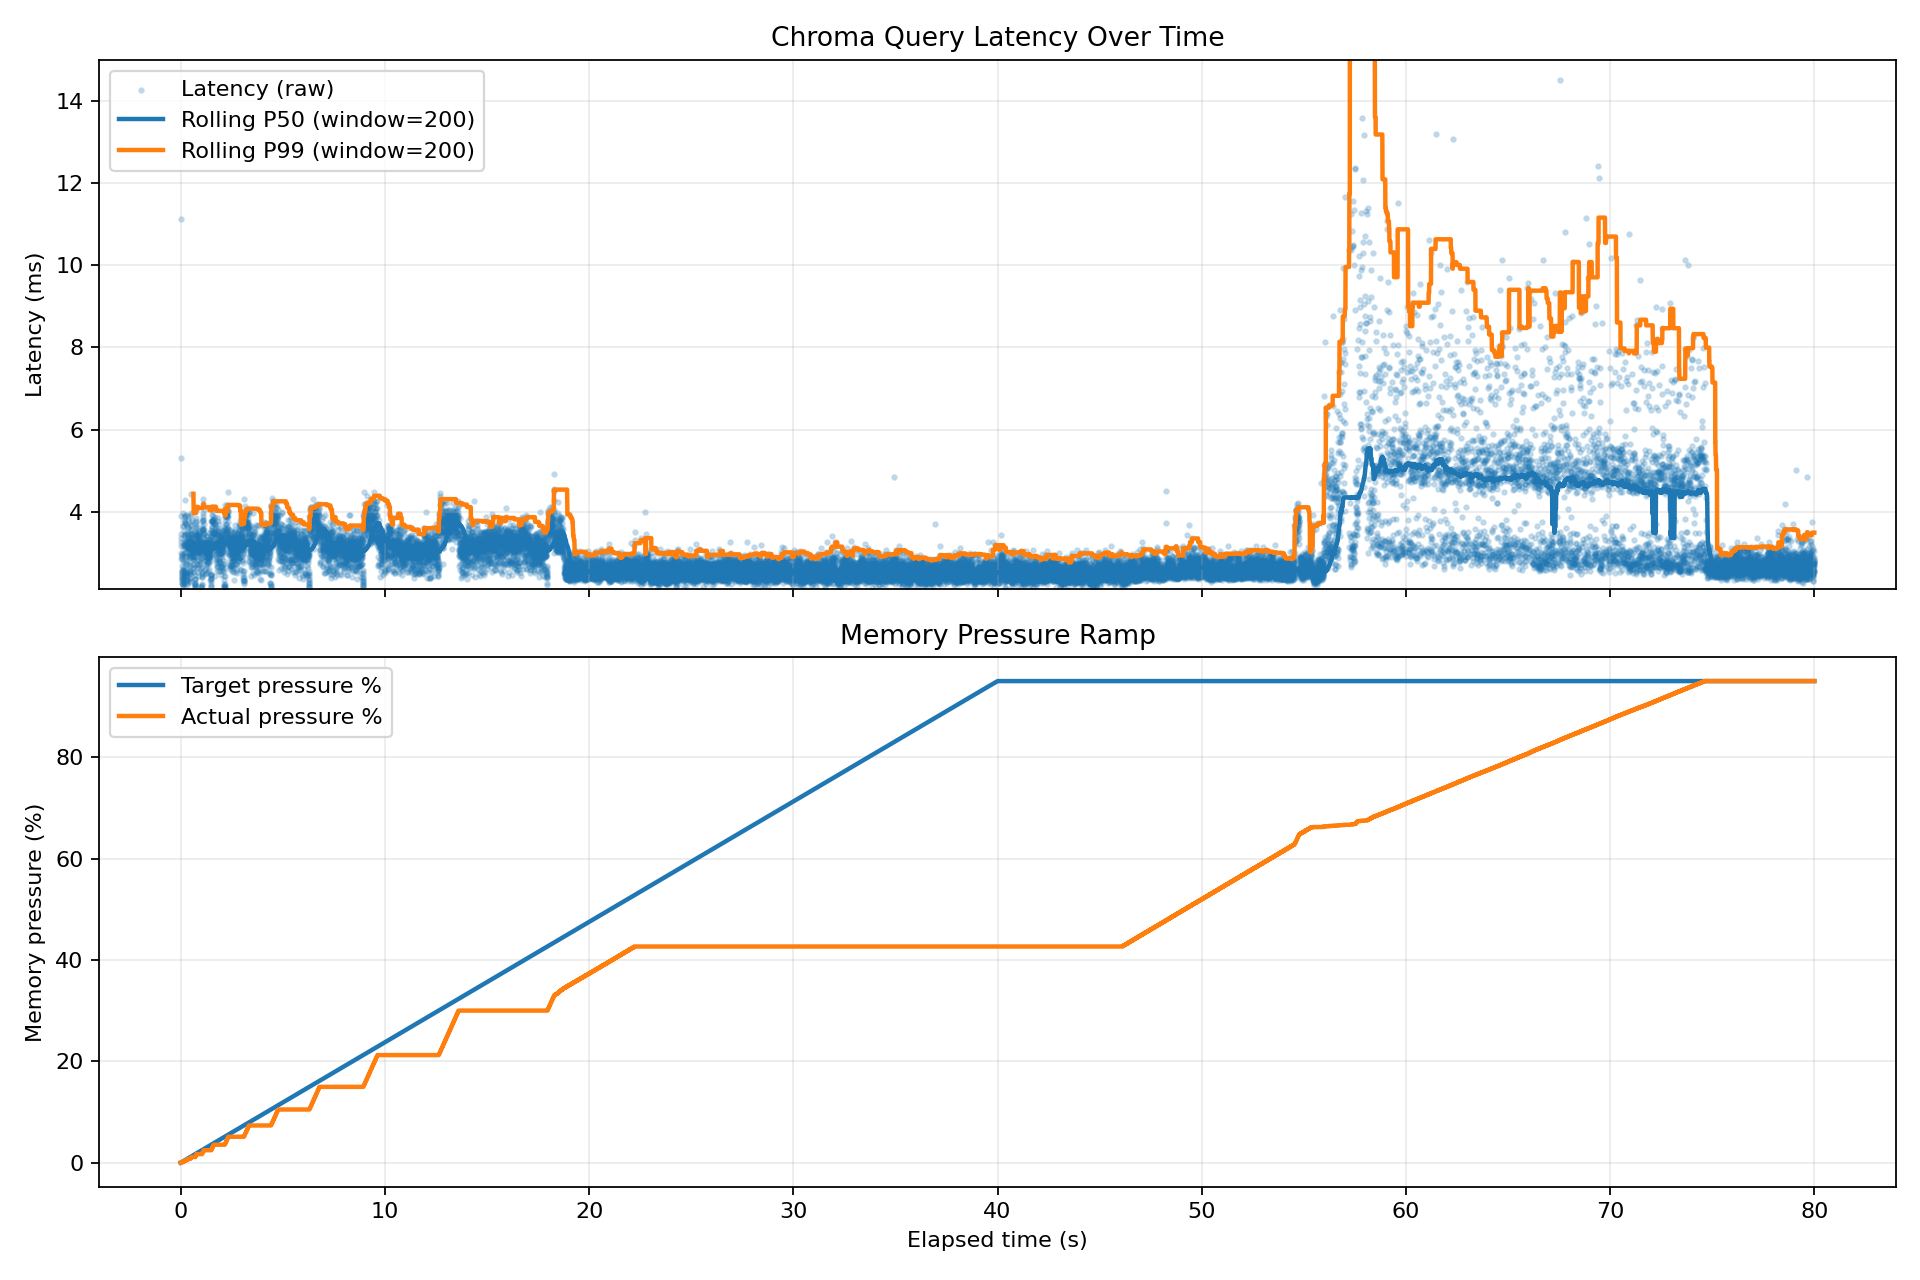

The table this chart was drawn from, first rows:
query_index, elapsed_sec, target_pressure_pct, actual_pressure_pct, latency_ms
1, 0.0, 0.0, 0.0, 11.12
2, 0.0114, 0.027, 0.0, 5.317
3, 0.0167, 0.04, 0.0, 3.888
4, 0.0207, 0.049, 0.0, 3.166
5, 0.0239, 0.057, 0.0, 2.853
6, 0.0268, 0.064, 0.0, 3.27
7, 0.0301, 0.071, 0.0, 3.358
8, 0.0335, 0.079, 0.057, 3.472
9, 0.037, 0.088, 0.057, 3.003
10, 0.04, 0.095, 0.057, 2.55
11, 0.0426, 0.101, 0.057, 2.533
12, 0.0452, 0.107, 0.057, 2.519
13, 0.0477, 0.113, 0.057, 2.473
14, 0.0502, 0.119, 0.057, 2.385
15, 0.0526, 0.125, 0.057, 2.363
16, 0.055, 0.131, 0.057, 2.27
17, 0.0573, 0.136, 0.057, 2.332
18, 0.0597, 0.142, 0.057, 2.271
19, 0.062, 0.147, 0.057, 2.463
20, 0.0645, 0.153, 0.057, 2.673
21, 0.0672, 0.16, 0.057, 2.97
22, 0.0702, 0.167, 0.057, 2.405
23, 0.0726, 0.172, 0.106, 2.877
24, 0.0755, 0.179, 0.106, 2.567
25, 0.0781, 0.185, 0.153, 2.901
26, 0.081, 0.192, 0.153, 2.928
27, 0.084, 0.199, 0.153, 2.952
28, 0.087, 0.207, 0.153, 2.973
29, 0.09, 0.214, 0.153, 2.431
30, 0.0924, 0.22, 0.153, 2.821
31, 0.0953, 0.226, 0.153, 2.618
32, 0.0979, 0.233, 0.153, 2.49
33, 0.1004, 0.239, 0.153, 2.588
34, 0.1031, 0.245, 0.153, 2.364
35, 0.1055, 0.25, 0.153, 2.21
36, 0.1077, 0.256, 0.153, 2.262
37, 0.11, 0.261, 0.153, 2.323
38, 0.1123, 0.267, 0.153, 2.256
39, 0.1146, 0.272, 0.153, 2.219
40, 0.1169, 0.278, 0.153, 2.37
41, 0.1193, 0.283, 0.153, 2.338
42, 0.1216, 0.289, 0.153, 2.261
43, 0.1239, 0.294, 0.153, 3.665
44, 0.1276, 0.303, 0.153, 3.23
45, 0.1309, 0.311, 0.203, 3.648
46, 0.1347, 0.32, 0.253, 3.967
47, 0.1387, 0.329, 0.253, 3.864
48, 0.1426, 0.339, 0.289, 3.205
49, 0.1459, 0.347, 0.289, 3.206
50, 0.1492, 0.354, 0.289, 3.423
51, 0.1527, 0.363, 0.289, 3.28
52, 0.1561, 0.371, 0.289, 3.126
53, 0.1592, 0.378, 0.289, 2.773
54, 0.162, 0.385, 0.289, 3.539
55, 0.1656, 0.393, 0.289, 2.992
56, 0.1687, 0.401, 0.289, 3.176
57, 0.1719, 0.408, 0.289, 3.767
58, 0.1757, 0.417, 0.289, 3.432
59, 0.1793, 0.426, 0.289, 2.44
60, 0.1817, 0.432, 0.289, 2.57
... 25,827 more rows
